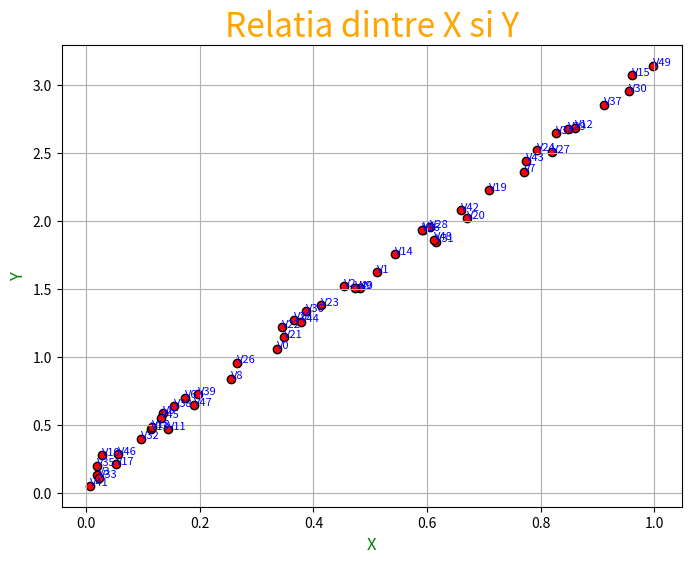
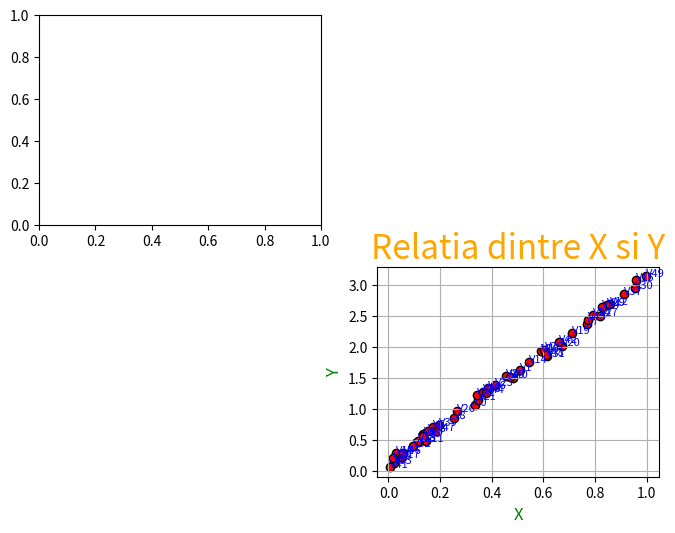
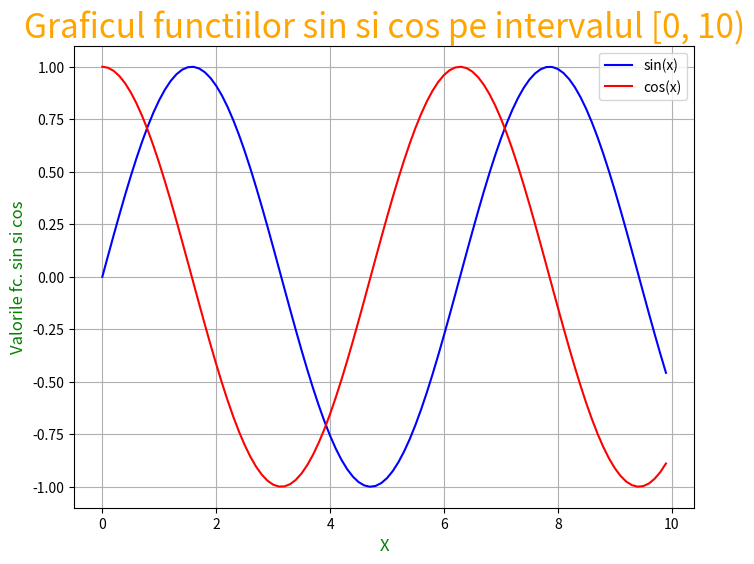
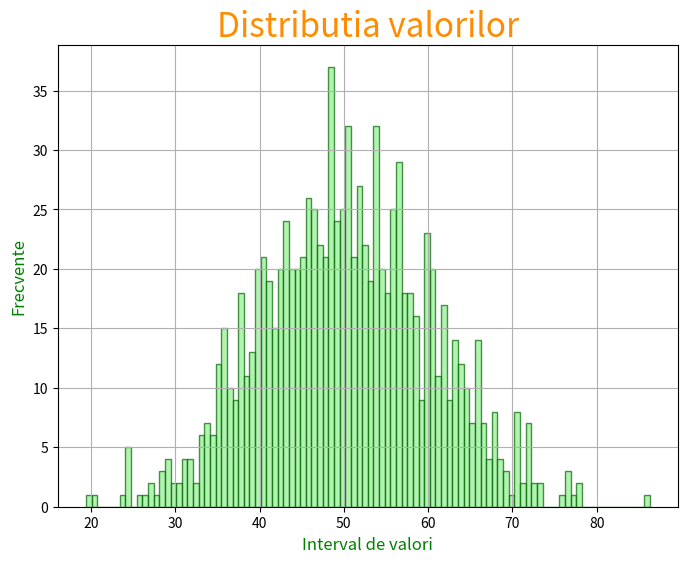
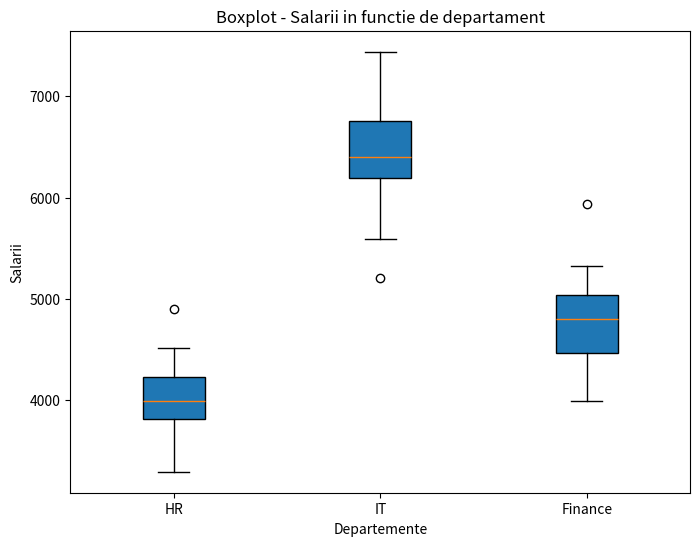
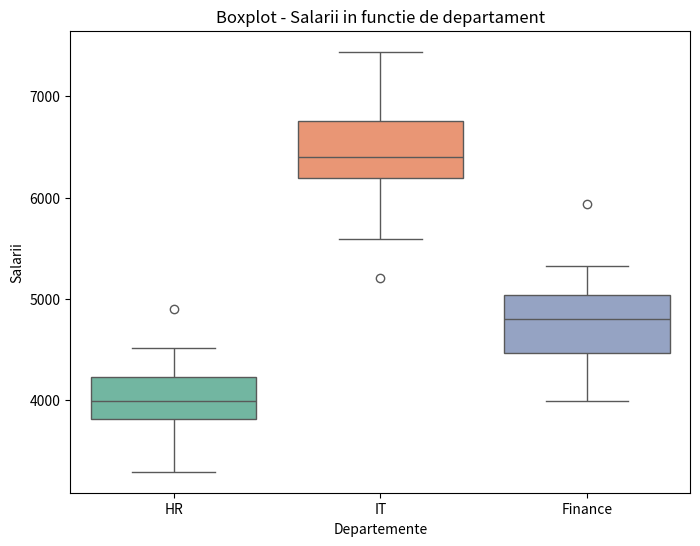
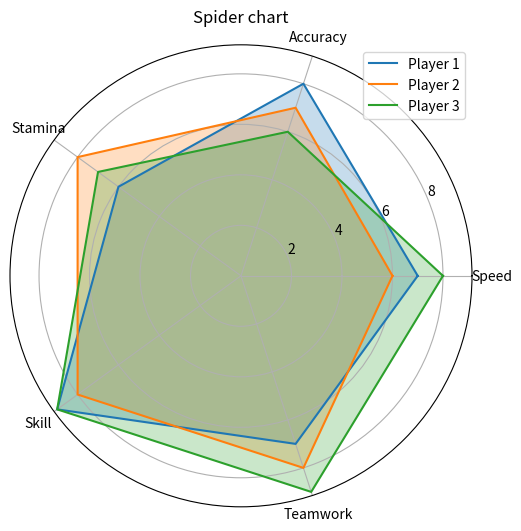
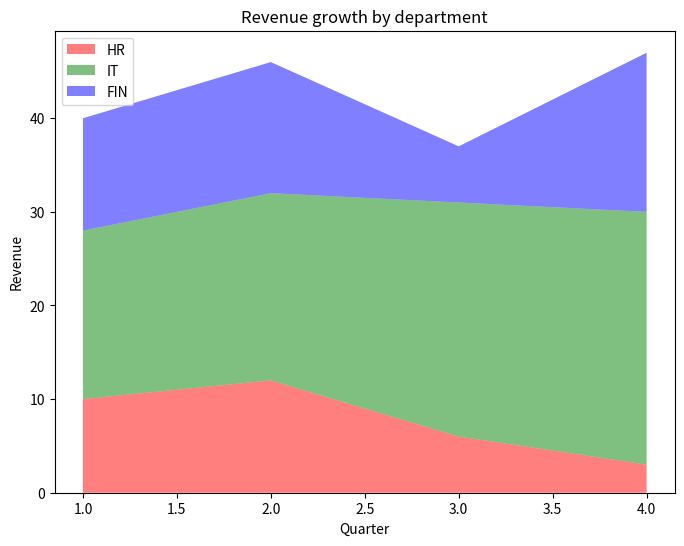
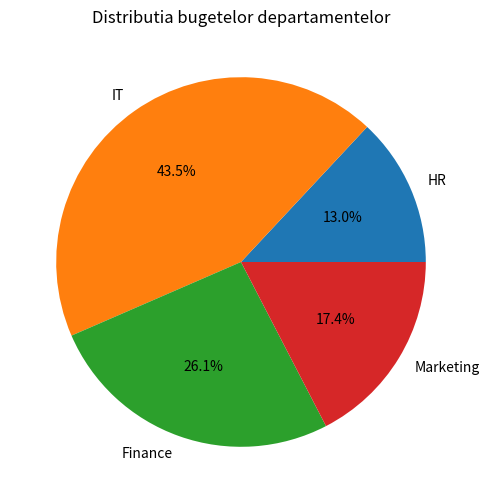
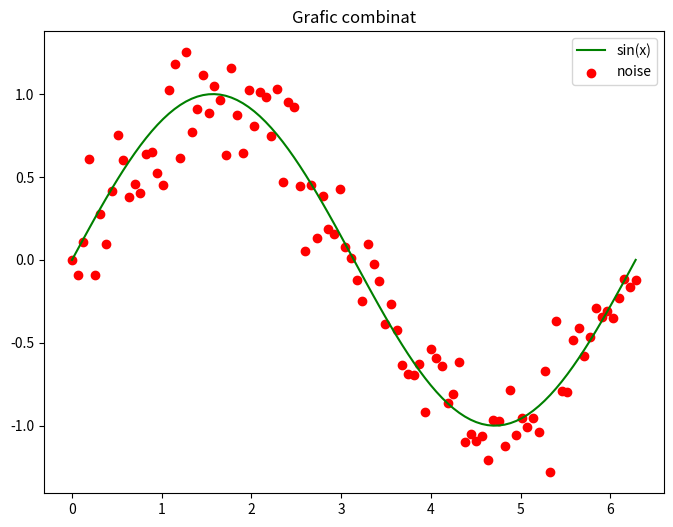

The matplotlib source for these figures, in order:
import matplotlib.pyplot as plt
import numpy as np
import seaborn as sb

# concepte generale
# 1. figure = intreaga fereastra
# 2. axes/axis = o subsectiune din figure, o zona dedicata pentru desenare
# 3. plot = graficul propriu-zis

# exista 5 etape in constructia unui grafic:
# 1. achizitia de date
# 2. definirea zonelor de desenarea
# 3. graficul propriu-zis
# 4. stilizarea graficului
# 5. afisarea efectiva

# ------------------------------------------------------------------------------------------------------------
# Scatter plot - relatia dintre 2 variabile => dimensiunea setului de date X = dimensiunea setului de date Y
# ------------------------------------------------------------------------------------------------------------
# 1. achizitie de date
x = np.random.rand(50)
y = np.random.rand(50) * 0.2 + 3 * x

# 2. definirea zonelor de desenare
plt.figure(figsize=(8, 6))

# 3. graficul propriu-zis
plt.scatter(x=x, y=y, color='red', edgecolor='black', marker='o')
for i in range(50):
    plt.text(x[i], y[i], "V" + str(i), fontdict={'fontsize': 8, 'color':'blue'})

# 4. stilizarea graficului
plt.title("Relatia dintre X si Y", fontdict={'fontsize': 24, 'color':'orange'})
plt.xlabel("X",  fontdict={'fontsize': 12, 'color':'green'})
plt.ylabel("Y", fontdict={'fontsize': 12, 'color':'green'})
plt.grid(True)

# 5. afisarea efectiva
# plt.show()

# echivalent ca si functionalitate, dar alternativ
# 2. definirea zonelor de desenare
fig = plt.figure(figsize=(8, 6))
ax_1 = fig.add_subplot(2, 2, 1)
ax_4 = fig.add_subplot(2, 2, 4)

# 3. graficul propriu-zis
ax_4.scatter(x=x, y=y, color='red', edgecolor='black', marker='o')
for i in range(50):
    ax_4.text(x[i], y[i], "V" + str(i), fontdict={'fontsize': 8, 'color':'blue'})

# 4. stilizarea graficului
ax_4.set_title("Relatia dintre X si Y", fontdict={'fontsize': 24, 'color':'orange'})
ax_4.set_xlabel("X",  fontdict={'fontsize': 12, 'color':'green'})
ax_4.set_ylabel("Y",  fontdict={'fontsize': 12, 'color':'green'})
plt.grid(True)

# 5. afisarea efectiva
# plt.show()

# ------------------------------------------------------------------------------------------------------------
# Line chart - util in reprezentarea trendurilor in timp
# ------------------------------------------------------------------------------------------------------------
# 1. achizitia de date
x = np.arange(0, 10, 0.1)
y1 = np.sin(x)
y2 = np.cos(x)

# 2. definirea zonelor de desenarea
plt.figure(figsize=(8,6))

# 3. graficul propriu-zis
plt.plot(x, y1, color='blue', label='sin(x)')
plt.plot(x, y2, color='red', label='cos(x)')

# 4. stilizarea graficului
plt.title("Graficul functiilor sin si cos pe intervalul [0, 10)", fontdict={'fontsize': 24, 'color':'orange'})
plt.xlabel("X",  fontdict={'fontsize': 12, 'color':'green'})
plt.ylabel("Valorile fc. sin si cos", fontdict={'fontsize': 12, 'color':'green'})
plt.grid(True)
plt.legend()

# 5. afisarea efectiva
# plt.show()

# ------------------------------------------------------------------------------------------------------------
# Bar chart (histograma) - distributia unei variabile
# ------------------------------------------------------------------------------------------------------------
# 1. achizitia de date
x = np.random.normal(50, 10, 1000)

# 2. definirea zonelor de desenarea
plt.figure(figsize=(8,6))

# 3. graficul propriu-zis
plt.hist(x=x, bins=100, color='lightgreen', edgecolor='darkgreen', alpha=0.7)

# 4. stilizarea graficului
plt.title("Distributia valorilor", fontdict={'fontsize': 24, 'color':'darkorange'})
plt.xlabel("Interval de valori",  fontdict={'fontsize': 12, 'color':'green'})
plt.ylabel("Frecvente", fontdict={'fontsize': 12, 'color':'green'})
plt.grid(True)

# 5. afisarea efectiva
# plt.show()

# ------------------------------------------------------------------------------------------------------------
# Box plot (matplotlib si seaborn) - compara distributii sau pentru a identifica valori outlier
# ------------------------------------------------------------------------------------------------------------
# 1. achizitia de date
departamente = ["HR", "IT", "Finance"]
salarii = [
    np.random.normal(4000, 300, 50),
    np.random.normal(6500, 500, 50),
    np.random.normal(4800, 350, 50)
]

# 2. definirea zonelor de desenarea
plt.figure(figsize=(8,6 ))

# 3. graficul propriu-zis
plt.boxplot(x=salarii, labels=departamente, patch_artist=True)

# 4. stilizarea graficului
plt.title("Boxplot - Salarii in functie de departament")
plt.ylabel("Salarii")
plt.xlabel("Departemente")

# 5. afisarea efectiva
#plt.show()

# Seaborn example

# 2. definirea zonelor de desenarea
plt.figure(figsize=(8,6))

# 3. graficul propriu-zis
salarii_sb = np.concatenate(salarii)
departamente_sb = np.repeat(departamente, 50)
sb.boxplot(x=departamente_sb, y=salarii_sb, palette='Set2')

# 4. stilizarea graficului
plt.title("Boxplot - Salarii in functie de departament")
plt.ylabel("Salarii")
plt.xlabel("Departemente")

# 5. afisarea efectiva
# plt.show()

# ------------------------------------------------------------------------------------------------------------
# Radar chart (spider chart)
# ------------------------------------------------------------------------------------------------------------
# 1. achizitia de date
labels = ["Speed", "Accuracy", "Stamina", "Skill", "Teamwork"]
data = np.array([
    [7,8,6,9,7],
    [6,7,8,8,8],
    [8,6,7,9,9]
])
players = ["Player 1", "Player 2", "Player 3"]

unghiuri = np.linspace(0, 2 * np.pi, len(labels), endpoint=False).tolist()
unghiuri += unghiuri[:1]

# 2. definirea zonelor de desenarea
plt.subplots(subplot_kw=dict(polar=True), figsize=(8,6))

# 3. graficul propriu-zis
for i in range(len(players)):
    valori = data[i].tolist() + [data[i][0]]
    plt.plot(unghiuri, valori, label=players[i])
    plt.fill(unghiuri, valori, alpha=0.25)

# 4. stilizarea graficului
plt.xticks(unghiuri[:-1], labels)
plt.title("Spider chart")
plt.legend()

# 5. afisarea efectiva
# plt.show()

# ------------------------------------------------------------------------------------------------------------
# Area chart
# ------------------------------------------------------------------------------------------------------------
# 1. achizitia de date
quarters = np.arange(1,5)
hr_revenues = [10, 12, 6, 3]
it_revenues = [18, 20, 25, 27]
fin_revenues = [12,14,6,17]

# 2. definirea zonelor de desenarea
plt.figure(figsize=(8,6))

# 3. graficul propriu-zis
plt.stackplot(quarters,
              hr_revenues, it_revenues, fin_revenues,
              labels=["HR", "IT", "FIN"],
              colors=["red", "green", "blue"],
              alpha=0.5)

# 4. stilizarea graficului
plt.title("Revenue growth by department")
plt.xlabel("Quarter")
plt.ylabel("Revenue")
plt.legend(loc='upper left')

# 5. afisarea efectiva
#plt.show()

# ------------------------------------------------------------------------------------------------------------
# Pie chart
# ------------------------------------------------------------------------------------------------------------
# 1. achizitia de date
departamente = ["HR", "IT", "Finance", "Marketing"]
bugete = [150_000, 500_000, 300_000, 200_000]

# 2. definirea zonelor de desenarea
plt.figure(figsize=(8,6))

# 3. graficul propriu-zis
plt.pie(bugete, labels=departamente,
        # shadow=True, # efect 3d
        autopct='%1.1f%%', # afiseaza procentele cu 1 zecimala
        #explode=(0, 0.1, 0, 0), # trage usor in afara 'felia' cea mai mare
        #colors=["red", "green", "lightblue", "yellow"]
        )


# 4. stilizarea graficului
plt.title("Distributia bugetelor departamentelor")

# 5. afisarea efectiva
# plt.show()

# ------------------------------------------------------------------------------------------------------------
# Combined chart
# ------------------------------------------------------------------------------------------------------------
# 1. achizitia de date
x = np.linspace(0, 2*np.pi, 100)
y = np.sin(x)
noise = np.random.randn(100) * 0.2
y_noise = y + noise

# 2. definirea zonelor de desenarea
plt.figure(figsize=(8,6))

# 3. graficul propriu-zis
plt.plot(x, y, label='sin(x)', color='green')
plt.scatter(x, y_noise, label='noise', color='red')

# 4. stilizarea graficului
plt.title("Grafic combinat")
plt.legend()

# 5. afisarea efectiva
plt.show()
